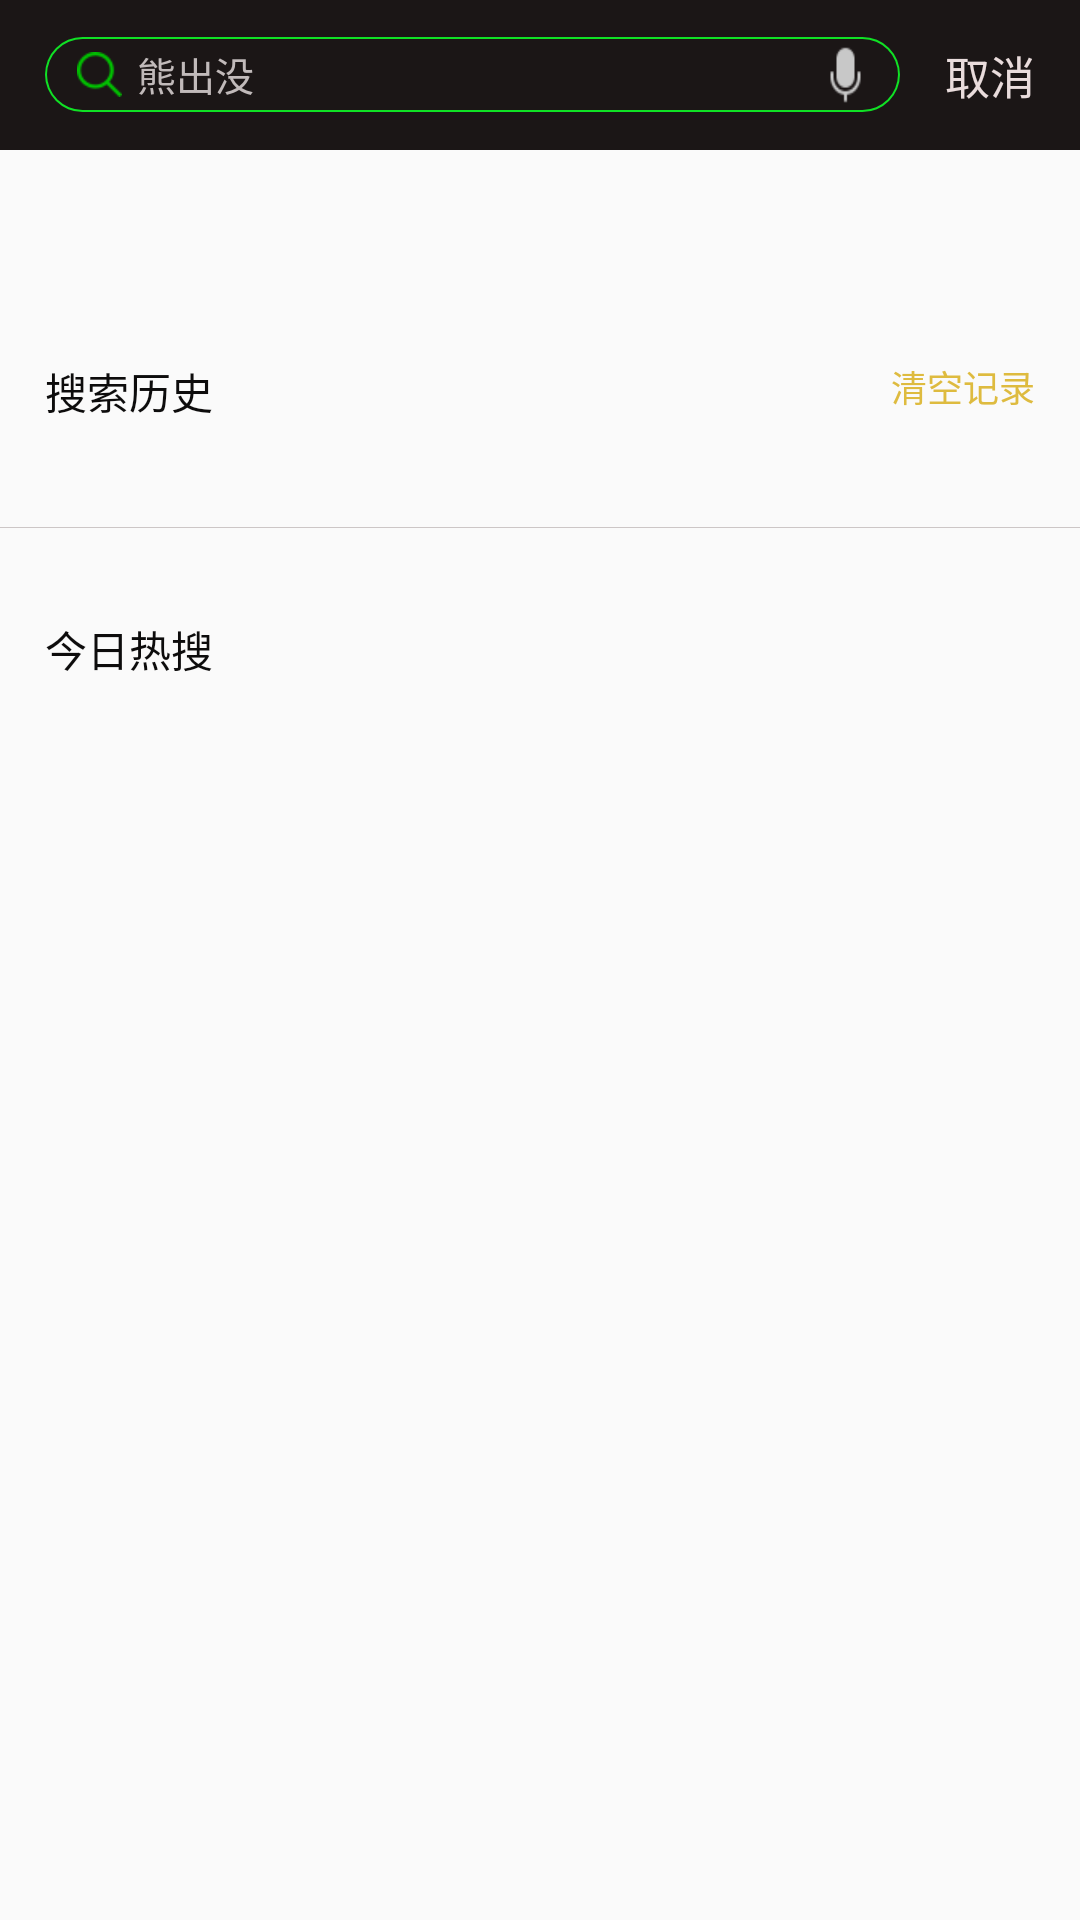

This screen was rendered from an Android layout file. Write that file and the resources it references.
<!-- AndroidManifest.xml: application theme AppTheme -->
<!-- res/layout/search_activity_layout.xml -->
<?xml version="1.0" encoding="utf-8"?>
<LinearLayout xmlns:android="http://schemas.android.com/apk/res/android"
              android:orientation="vertical"
              android:layout_width="match_parent"
              android:layout_height="match_parent">

    <LinearLayout
        android:layout_width="match_parent"
        android:layout_height="50dp"
        android:orientation="horizontal"
        android:background="#1b1616"
        android:gravity="center_vertical">
        <RelativeLayout
            android:layout_width="0dp"
            android:layout_height="25dp"
            android:layout_weight="1"
            android:layout_marginLeft="15dp"
            android:layout_marginRight="15dp"
            android:gravity="center_vertical"
            >
            <RelativeLayout
                android:layout_width="match_parent"
                android:layout_height="match_parent"
                android:background="@drawable/shape03">

            </RelativeLayout>
            <LinearLayout
                android:layout_width="match_parent"
                android:layout_height="match_parent"
                android:layout_marginTop="0.5dp"
                android:layout_marginBottom="0.5dp"
                android:layout_marginLeft="0.5dp"
                android:layout_marginRight="0.5dp"
                android:gravity="center_vertical"
                android:background="@drawable/shape04">

                <ImageView
                    android:id="@+id/img"
                    android:layout_width="15dp"
                    android:layout_height="15dp"
                    android:layout_marginLeft="10dp"
                    android:background="@drawable/qiyi_phone_search_edit_left_icon"/>
                <EditText
                    android:id="@+id/et_search"
                    android:layout_width="0dp"
                    android:layout_height="wrap_content"
                    android:layout_weight="1"
                    android:layout_toRightOf="@id/img"
                    android:layout_marginLeft="5dp"
                    android:background="@null"
                    android:imeOptions="actionSearch"
                    android:hint="熊出没"
                    android:textSize="13sp"
                    android:textColor="#FFFFFF"
                    android:textColorHint="#c1baba"/>
                <ImageView
                    android:layout_width="25dp"
                    android:layout_height="30dp"
                    android:layout_alignParentRight="true"
                    android:layout_marginRight="5dp"
                    android:background="@drawable/qiyi_phone_search_voice"/>


            </LinearLayout>

        </RelativeLayout>
        <TextView
            android:id="@+id/text_button"
            android:layout_width="wrap_content"
            android:layout_height="wrap_content"
            android:layout_marginRight="15dp"
            android:text="取消"
            android:textColor="#e9dcdc"
            android:textSize="15sp"/>
    </LinearLayout>
    <LinearLayout
        android:layout_width="match_parent"
        android:layout_height="wrap_content"
        android:orientation="horizontal">
        <ImageView
            android:layout_width="0dp"
            android:layout_height="30dp"
            android:layout_weight="1"
            android:layout_marginTop="10dp"
            android:layout_marginLeft="10dp"
            android:layout_marginRight="10dp"
            android:background="@drawable/phone_search_view_logo_bg_cn"/>
        <TextView
            android:layout_width="0dp"
            android:layout_height="wrap_content"
            android:layout_weight="1"/>
    </LinearLayout>


    <LinearLayout
        android:layout_width="match_parent"
        android:layout_height="wrap_content"
        android:layout_marginTop="10dp"
        android:orientation="vertical">
        <RelativeLayout
            android:layout_width="match_parent"
            android:layout_height="wrap_content"
            android:layout_marginLeft="15dp"
            android:layout_marginRight="15dp"
            android:layout_marginTop="20dp"
            >
            <TextView
                android:layout_width="wrap_content"
                android:layout_height="wrap_content"
                android:text="搜索历史"
                android:textSize="14sp"
                android:textColor="#0d0c0c"/>
            <TextView
                android:id="@+id/news_more02"
                android:layout_width="wrap_content"
                android:layout_height="wrap_content"
                android:text="清空记录"
                android:textSize="12sp"
                android:layout_alignParentRight="true"
                android:textColor="#debb3f"/>
        </RelativeLayout>
        <ListView
            android:id="@+id/search_list"
            android:layout_width="match_parent"
            android:layout_height="wrap_content"
            android:layout_marginTop="15dp"
            android:layout_marginLeft="15dp"
            android:divider="@null"
            ></ListView>

    </LinearLayout>



    <TextView
        android:layout_width="match_parent"
        android:layout_height="0.2dp"
        android:layout_marginTop="20dp"
        android:background="#ccc6c6"/>
    <LinearLayout
        android:layout_width="match_parent"
        android:layout_height="wrap_content"
        android:layout_marginTop="10dp"
        android:orientation="vertical">
        <RelativeLayout
            android:layout_width="match_parent"
            android:layout_height="wrap_content"
            android:layout_marginLeft="15dp"
            android:layout_marginRight="15dp"
            android:layout_marginTop="20dp"
            >
            <TextView
                android:layout_width="wrap_content"
                android:layout_height="wrap_content"
                android:text="今日热搜"
                android:textSize="14sp"
                android:textColor="#0d0c0c"/>
        </RelativeLayout>
        <GridView
            android:id="@+id/grid_view_news_search"
            android:layout_width="match_parent"
            android:layout_height="160dp"
            android:layout_marginLeft="15dp"
            android:layout_marginRight="15dp"
            android:layout_marginTop="15dp"
            android:numColumns="2"
            android:horizontalSpacing="20dp"
            android:verticalSpacing="20dp"></GridView>
    </LinearLayout>




</LinearLayout>
<!-- resources referenced by this layout -->
<resources>
  <!-- drawable qiyi_phone_search_edit_left_icon: png bitmap (drawable, 916 bytes) -->
  <!-- drawable qiyi_phone_search_voice: png bitmap (drawable, 526 bytes) -->
  <!-- drawable shape03 (drawable) -->
  <?xml version="1.0" encoding="utf-8"?>
  <shape xmlns:android="http://schemas.android.com/apk/res/android"
      android:shape="rectangle">
  
      <solid android:color="#10E125"/>
  
      <corners android:radius="20dp"/>
  
  </shape>
  <!-- drawable shape04 (drawable) -->
  <?xml version="1.0" encoding="utf-8"?>
  <shape xmlns:android="http://schemas.android.com/apk/res/android"
      android:shape="rectangle">
  
      <solid android:color="#1b1616"/>
  
  
  
      <corners android:radius="20dp"/>
  
  </shape>
  <style name="AppTheme" parent="Theme.AppCompat.Light.DarkActionBar">
          
          <item name="colorPrimary">@color/colorPrimary</item>
          <item name="colorPrimaryDark">@color/colorPrimaryDark</item>
          <item name="colorAccent">@color/colorAccent</item>
      </style>
  <color name="colorPrimary">#3F51B5</color>
  <color name="colorPrimaryDark">#303F9F</color>
  <color name="colorAccent">#FF4081</color>
</resources>
